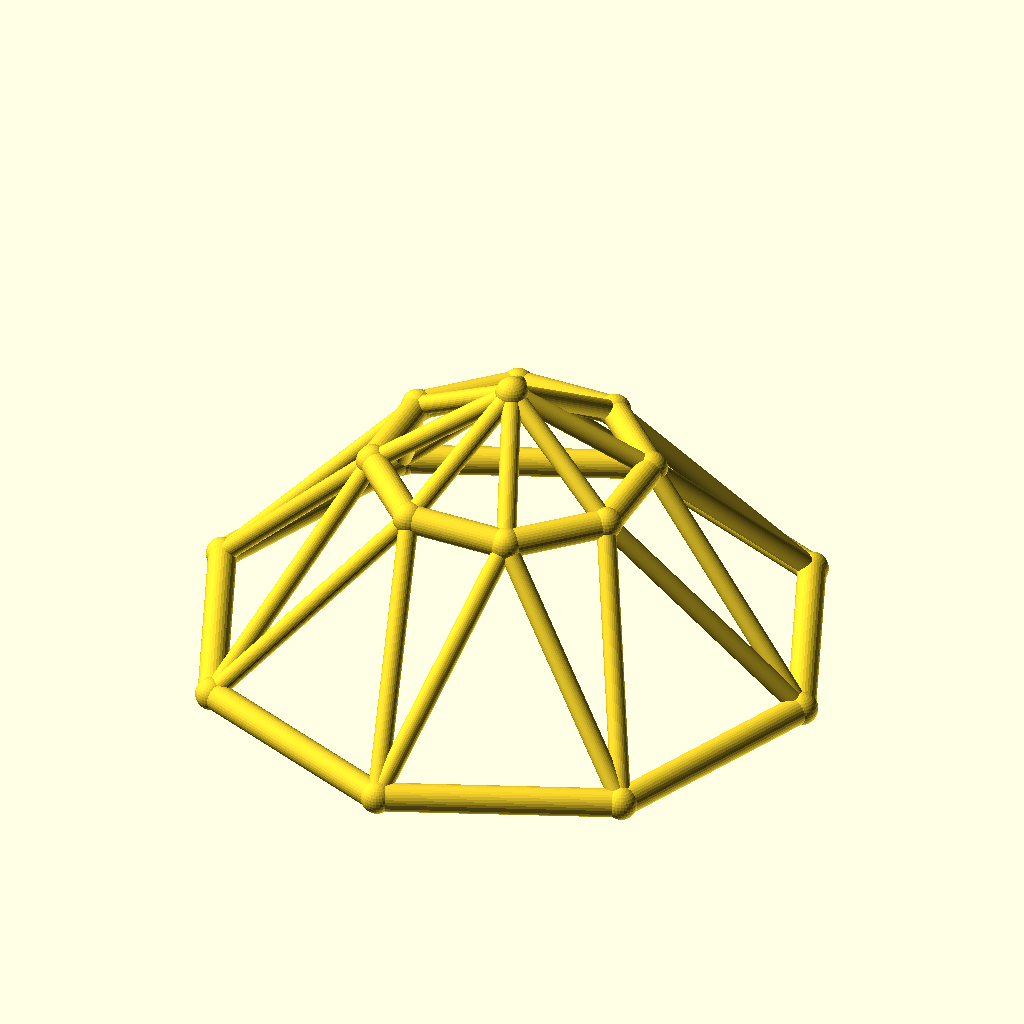
Cell 1: the model at its default parameters.
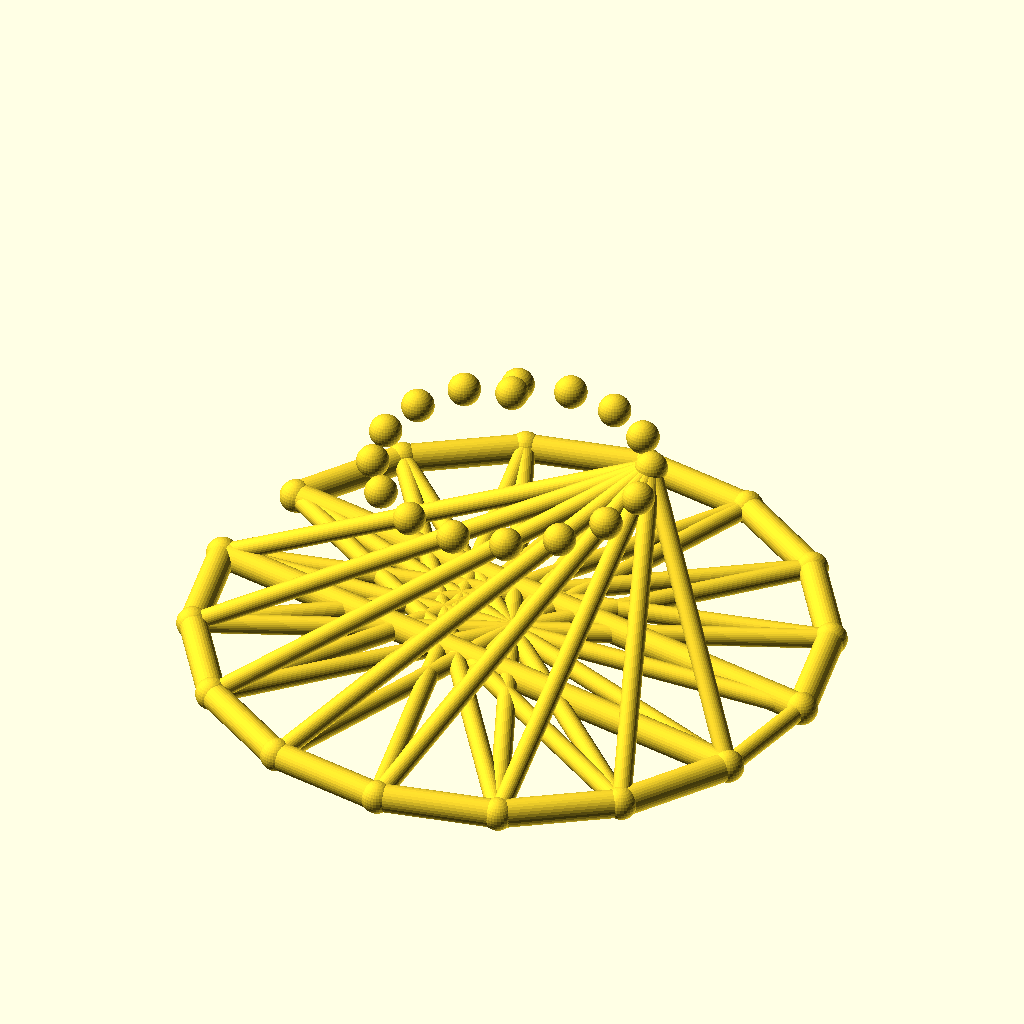
Cell 2: the same model with sides = 16.
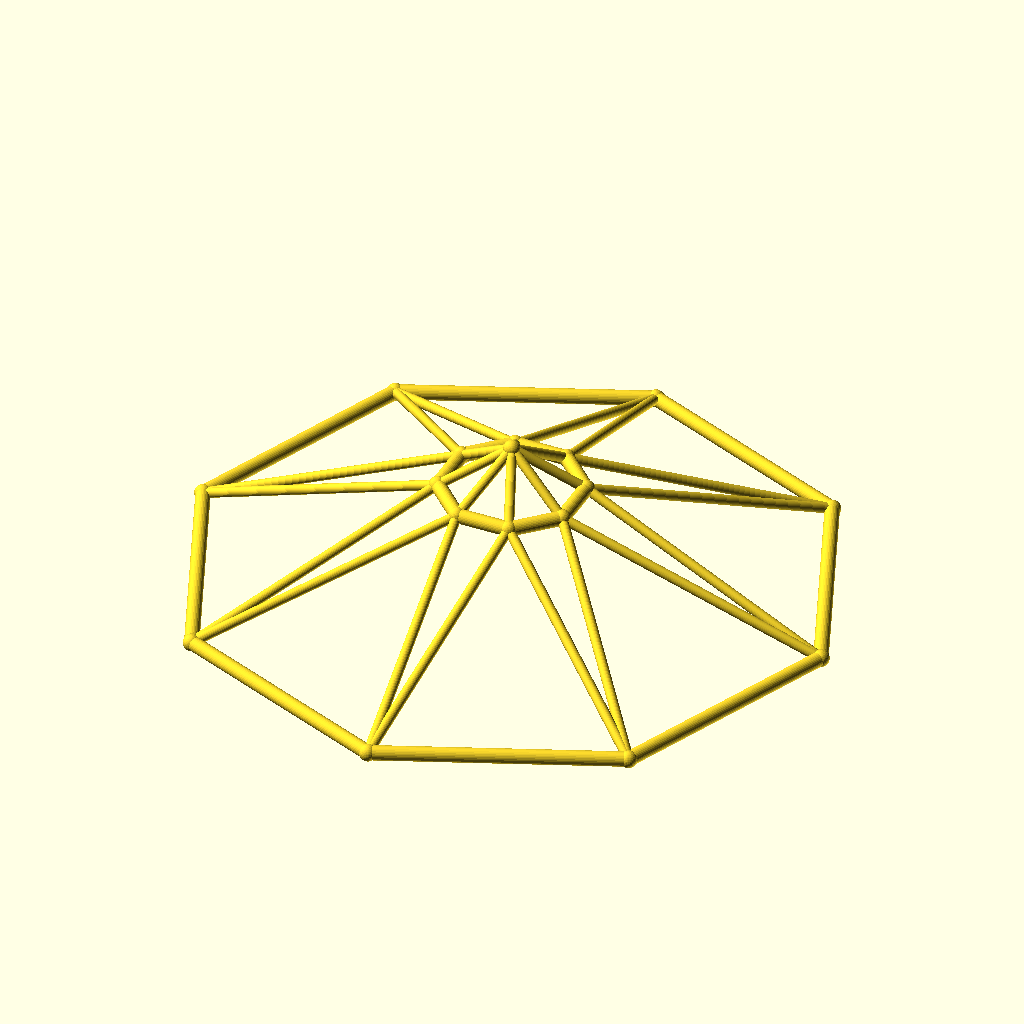
Cell 3 — base_r set to 110, the other parameters unchanged.
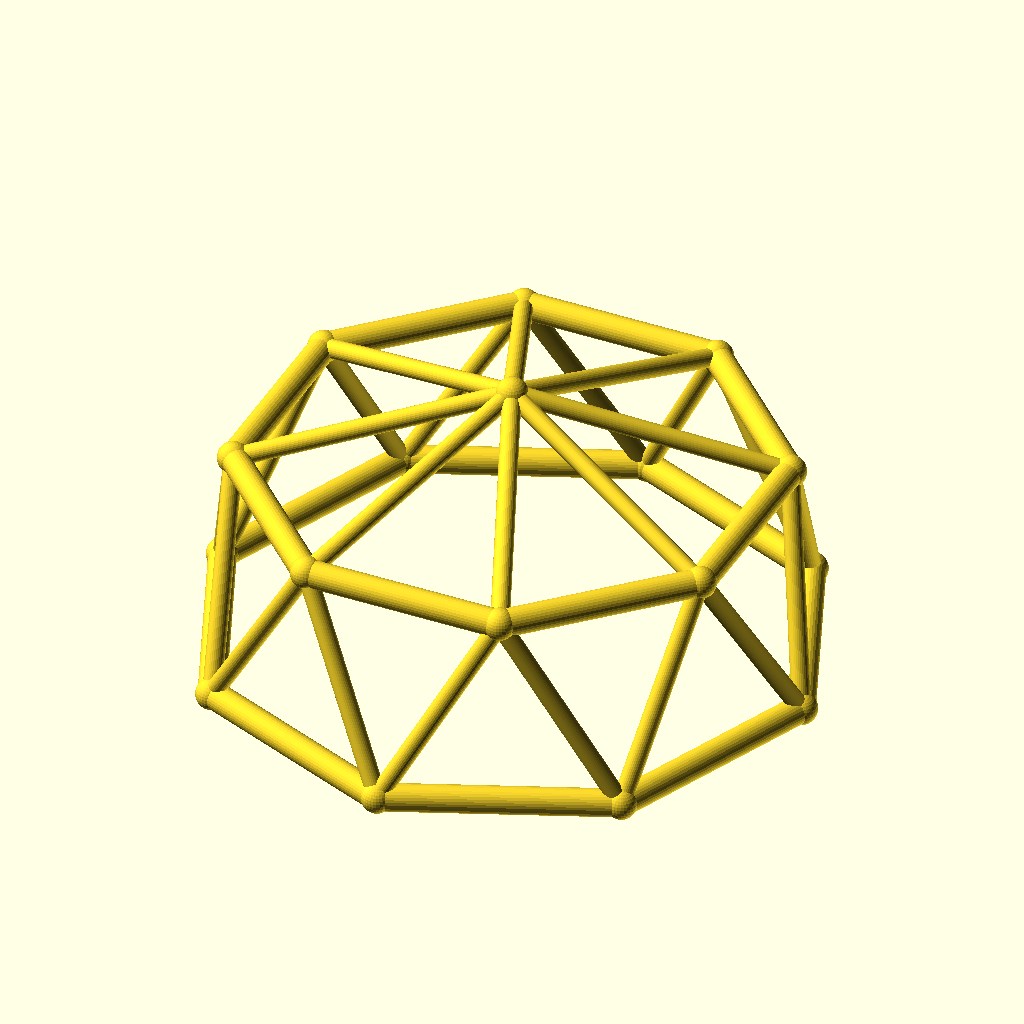
Cell 4: the same model with top_r = 48.
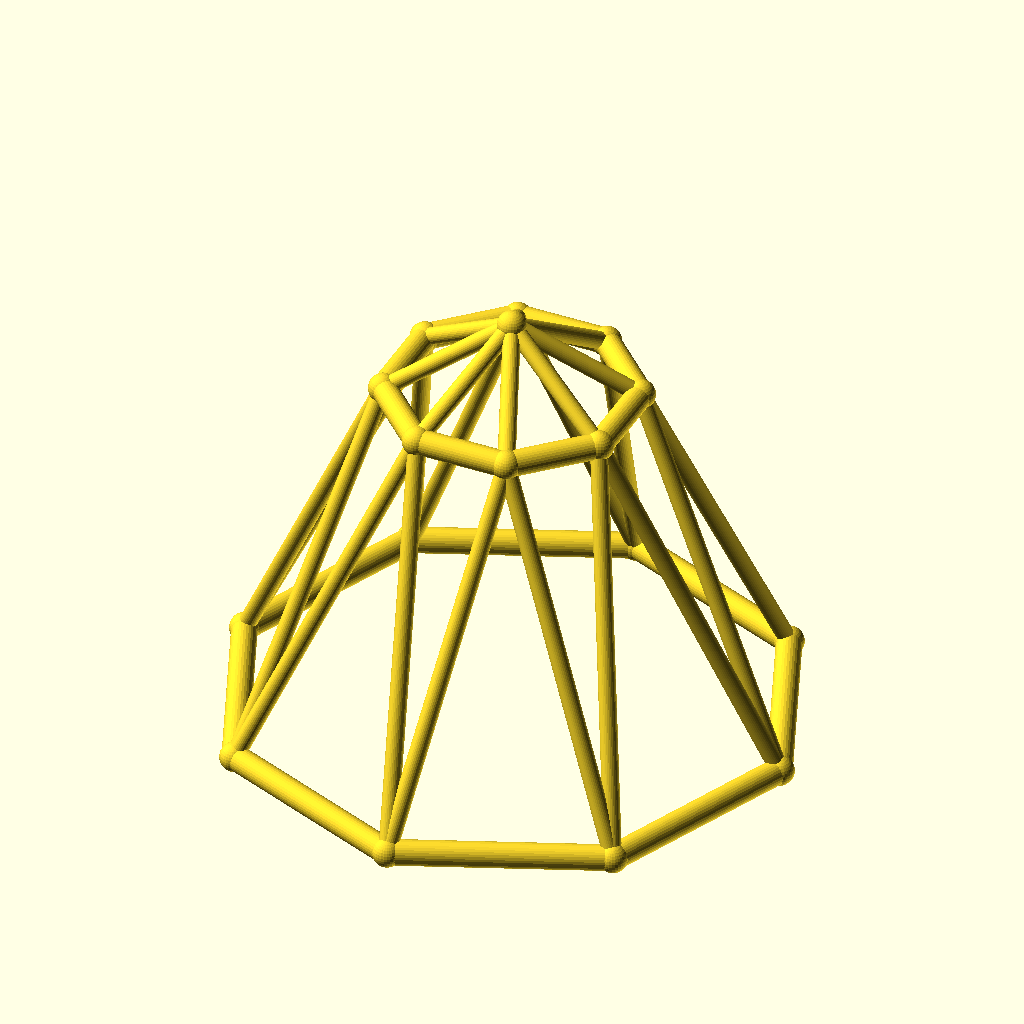
Cell 5: ring_h = 70 (everything else at default).
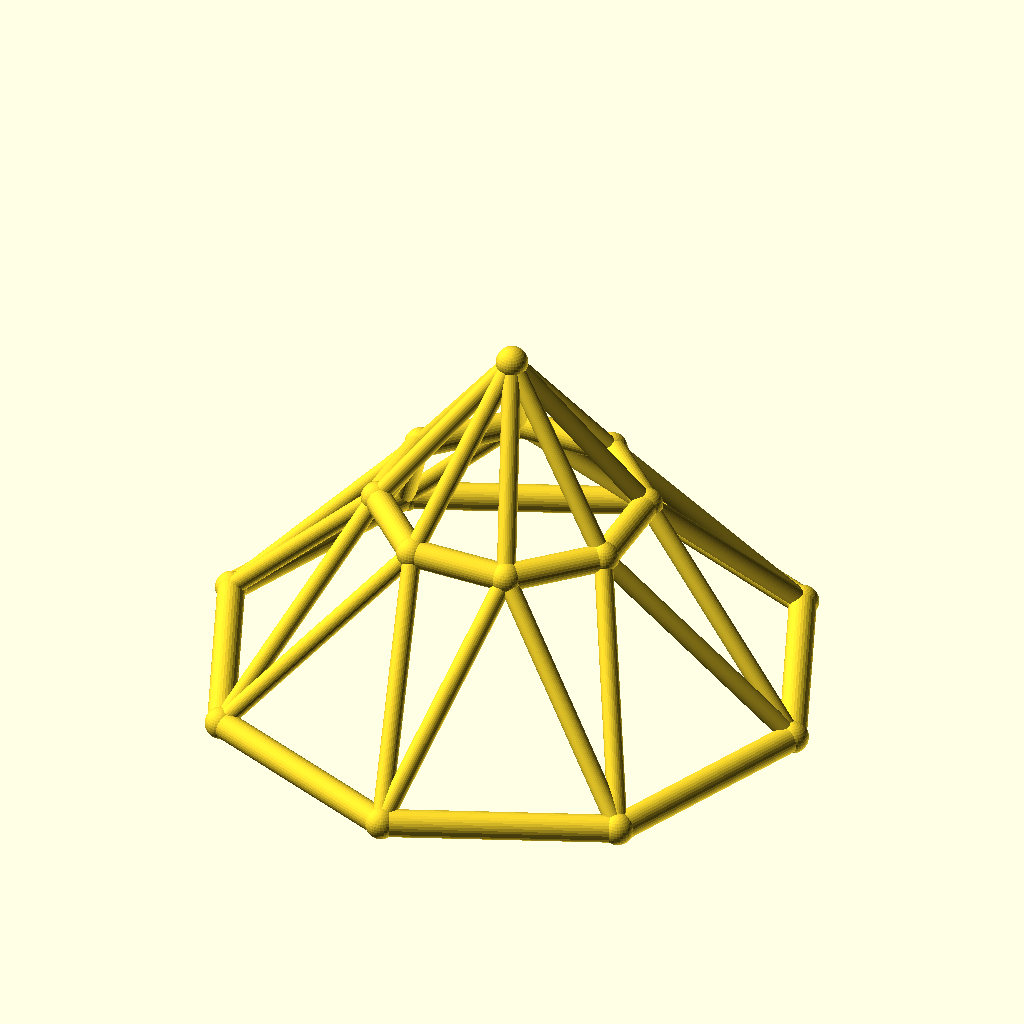
Cell 6: rise = 30 (everything else at default).
All cells are drawn from the same view direction (rotation 55°, 0°, 25°, orthographic, colour scheme Cornfield), but the view is re-fitted for each cell, so position and scale can differ between cells as well as the parameter.
Source of the model, optional_data/data/wire3/geodome/scene_0208.scad:
$fn = 32;

// ----------------------------------------------------------------------
// Geodesic dome: 8-gon rings, base R55, top R24
// ----------------------------------------------------------------------

// --- parameters (mm) ---
sides = 8;                // polygon order of both rings
base_r = 55;              // base ring radius
top_r = 24;               // top ring radius
ring_h = 35;              // height of the top ring
rise = 15;                // apex rise above the top ring
twist = 22.5;             // angular offset of the top ring, degrees
chord_r = 2.5;            // ring member radius
brace_r = 1.7;            // web member radius
joint_r = 2.9;            // joint ball radius

bbox_x = 115.8;  // overall X, joints included
bbox_y = 115.8;  // overall Y, joints included
bbox_z = 55.8;  // overall Z, joints included
chord_d = 2 * chord_r;  // ring stock diameter
brace_d = 2 * brace_r;  // web stock diameter
apex_z = ring_h + rise;  // apex height
nodes = concat([for (i = [0 : sides - 1]) [base_r * cos(i * 360 / sides), base_r * sin(i * 360 / sides), 0]], [for (i = [0 : sides - 1]) [top_r * cos(i * 360 / sides + twist), top_r * sin(i * 360 / sides + twist), ring_h]], [[0, 0, apex_z]]);

module member(a, b, r) {
  /* round stock from joint a to joint b, ends buried in the joint balls */
  d = b - a;
  length = norm(d);
  translate(a) rotate([0, acos(d[2] / length), atan2(d[1], d[0])])
    cylinder(h = length, r = r);
}

module joint(p, r) {
  /* ball at the joint centre, fatter than every member meeting there */
  translate(p) sphere(r = r);
}

/* members - each call is one graph edge */
member(nodes[0], nodes[1], chord_r);
member(nodes[1], nodes[2], chord_r);
member(nodes[2], nodes[3], chord_r);
member(nodes[3], nodes[4], chord_r);
member(nodes[4], nodes[5], chord_r);
member(nodes[5], nodes[6], chord_r);
member(nodes[6], nodes[7], chord_r);
member(nodes[7], nodes[0], chord_r);
member(nodes[8], nodes[9], chord_r);
member(nodes[9], nodes[10], chord_r);
member(nodes[10], nodes[11], chord_r);
member(nodes[11], nodes[12], chord_r);
member(nodes[12], nodes[13], chord_r);
member(nodes[13], nodes[14], chord_r);
member(nodes[14], nodes[15], chord_r);
member(nodes[15], nodes[8], chord_r);
member(nodes[0], nodes[8], brace_r);
member(nodes[8], nodes[1], brace_r);
member(nodes[1], nodes[9], brace_r);
member(nodes[9], nodes[2], brace_r);
member(nodes[2], nodes[10], brace_r);
member(nodes[10], nodes[3], brace_r);
member(nodes[3], nodes[11], brace_r);
member(nodes[11], nodes[4], brace_r);
member(nodes[4], nodes[12], brace_r);
member(nodes[12], nodes[5], brace_r);
member(nodes[5], nodes[13], brace_r);
member(nodes[13], nodes[6], brace_r);
member(nodes[6], nodes[14], brace_r);
member(nodes[14], nodes[7], brace_r);
member(nodes[7], nodes[15], brace_r);
member(nodes[15], nodes[0], brace_r);
member(nodes[16], nodes[8], brace_r);
member(nodes[16], nodes[9], brace_r);
member(nodes[16], nodes[10], brace_r);
member(nodes[16], nodes[11], brace_r);
member(nodes[16], nodes[12], brace_r);
member(nodes[16], nodes[13], brace_r);
member(nodes[16], nodes[14], brace_r);
member(nodes[16], nodes[15], brace_r);

/* joint balls */
for (p = nodes) joint(p, joint_r);
Parameter table extracted from the source (name, type, default, range or options):
sides: number, default 8
base_r: number, default 55
top_r: number, default 24
ring_h: number, default 35
rise: number, default 15
twist: number, default 22.5
chord_r: number, default 2.5
brace_r: number, default 1.7
joint_r: number, default 2.9
bbox_x: number, default 115.8
bbox_y: number, default 115.8
bbox_z: number, default 55.8
